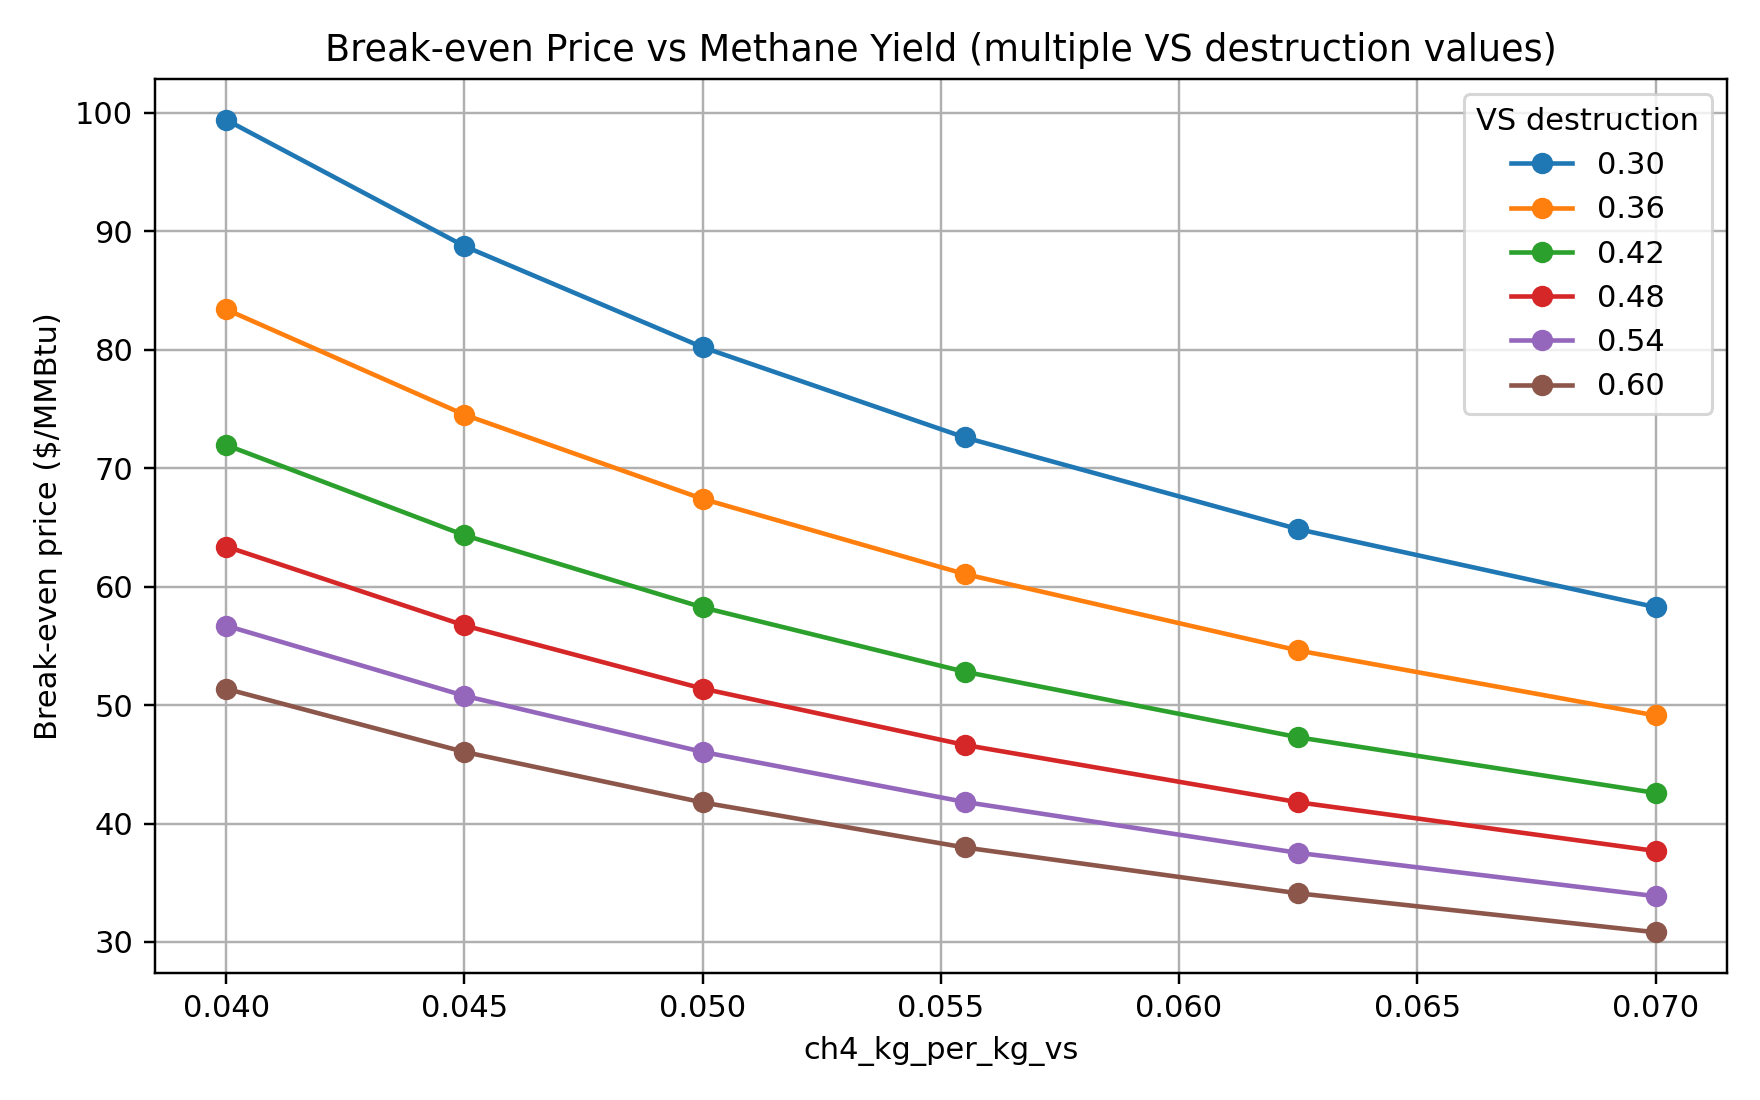

Source data for this figure (header and first rows):
vs_destruction, ch4_kg_per_kg_vs, breakeven_$_per_MMBtu, biomethane_Nm3_hr, biomethane_kg_hr, ad_feed_vs_kg_hr, digestate_vs_kg_hr, raw_biogas_ch4_molfrac
0.3, 0.04, 99.4, 750.8, 537.3, 45231, 31662, 0.5
0.3, 0.045, 88.74, 844.6, 604.5, 45231, 31662, 0.5
0.3, 0.05, 80.21, 938.5, 671.7, 45231, 31662, 0.5
0.3, 0.0555, 72.6, 1042, 745.6, 45231, 31662, 0.5
0.3, 0.0625, 64.85, 1173, 839.6, 45231, 31662, 0.5
0.3, 0.07, 58.27, 1314, 940.4, 45231, 31662, 0.5
0.36, 0.04, 83.4, 900.9, 644.8, 45231, 28948, 0.5
0.36, 0.045, 74.51, 1014, 725.4, 45231, 28948, 0.5
0.36, 0.05, 67.4, 1126, 806, 45231, 28948, 0.5
0.36, 0.0555, 61.06, 1250, 894.7, 45231, 28948, 0.5
0.36, 0.0625, 54.61, 1408, 1008, 45231, 28948, 0.5
0.36, 0.07, 49.12, 1577, 1128, 45231, 28948, 0.5
0.42, 0.04, 71.95, 1051, 752.3, 45231, 26234, 0.5
0.42, 0.045, 64.34, 1182, 846.3, 45231, 26234, 0.5
0.42, 0.05, 58.25, 1314, 940.4, 45231, 26234, 0.5
0.42, 0.0555, 52.81, 1458, 1044, 45231, 26234, 0.5
0.42, 0.0625, 47.28, 1642, 1175, 45231, 26234, 0.5
0.42, 0.07, 42.58, 1839, 1316, 45231, 26234, 0.5
0.48, 0.04, 63.38, 1201, 859.8, 45231, 23520, 0.5
0.48, 0.045, 56.72, 1351, 967.2, 45231, 23520, 0.5
0.48, 0.05, 51.39, 1502, 1075, 45231, 23520, 0.5
0.48, 0.0555, 46.63, 1667, 1193, 45231, 23520, 0.5
0.48, 0.0625, 41.79, 1877, 1343, 45231, 23520, 0.5
0.48, 0.07, 37.68, 2102, 1505, 45231, 23520, 0.5
0.54, 0.04, 56.7, 1351, 967.2, 45231, 20806, 0.5
0.54, 0.045, 50.78, 1520, 1088, 45231, 20806, 0.5
0.54, 0.05, 46.05, 1689, 1209, 45231, 20806, 0.5
0.54, 0.0555, 41.82, 1875, 1342, 45231, 20806, 0.5
0.54, 0.0625, 37.52, 2112, 1511, 45231, 20806, 0.5
0.54, 0.07, 33.87, 2365, 1693, 45231, 20806, 0.5
0.6, 0.04, 51.37, 1502, 1075, 45231, 18092, 0.5
0.6, 0.045, 46.04, 1689, 1209, 45231, 18092, 0.5
0.6, 0.05, 41.78, 1877, 1343, 45231, 18092, 0.5
0.6, 0.0555, 37.98, 2083, 1491, 45231, 18092, 0.5
0.6, 0.0625, 34.11, 2346, 1679, 45231, 18092, 0.5
0.6, 0.07, 30.82, 2628, 1881, 45231, 18092, 0.5
